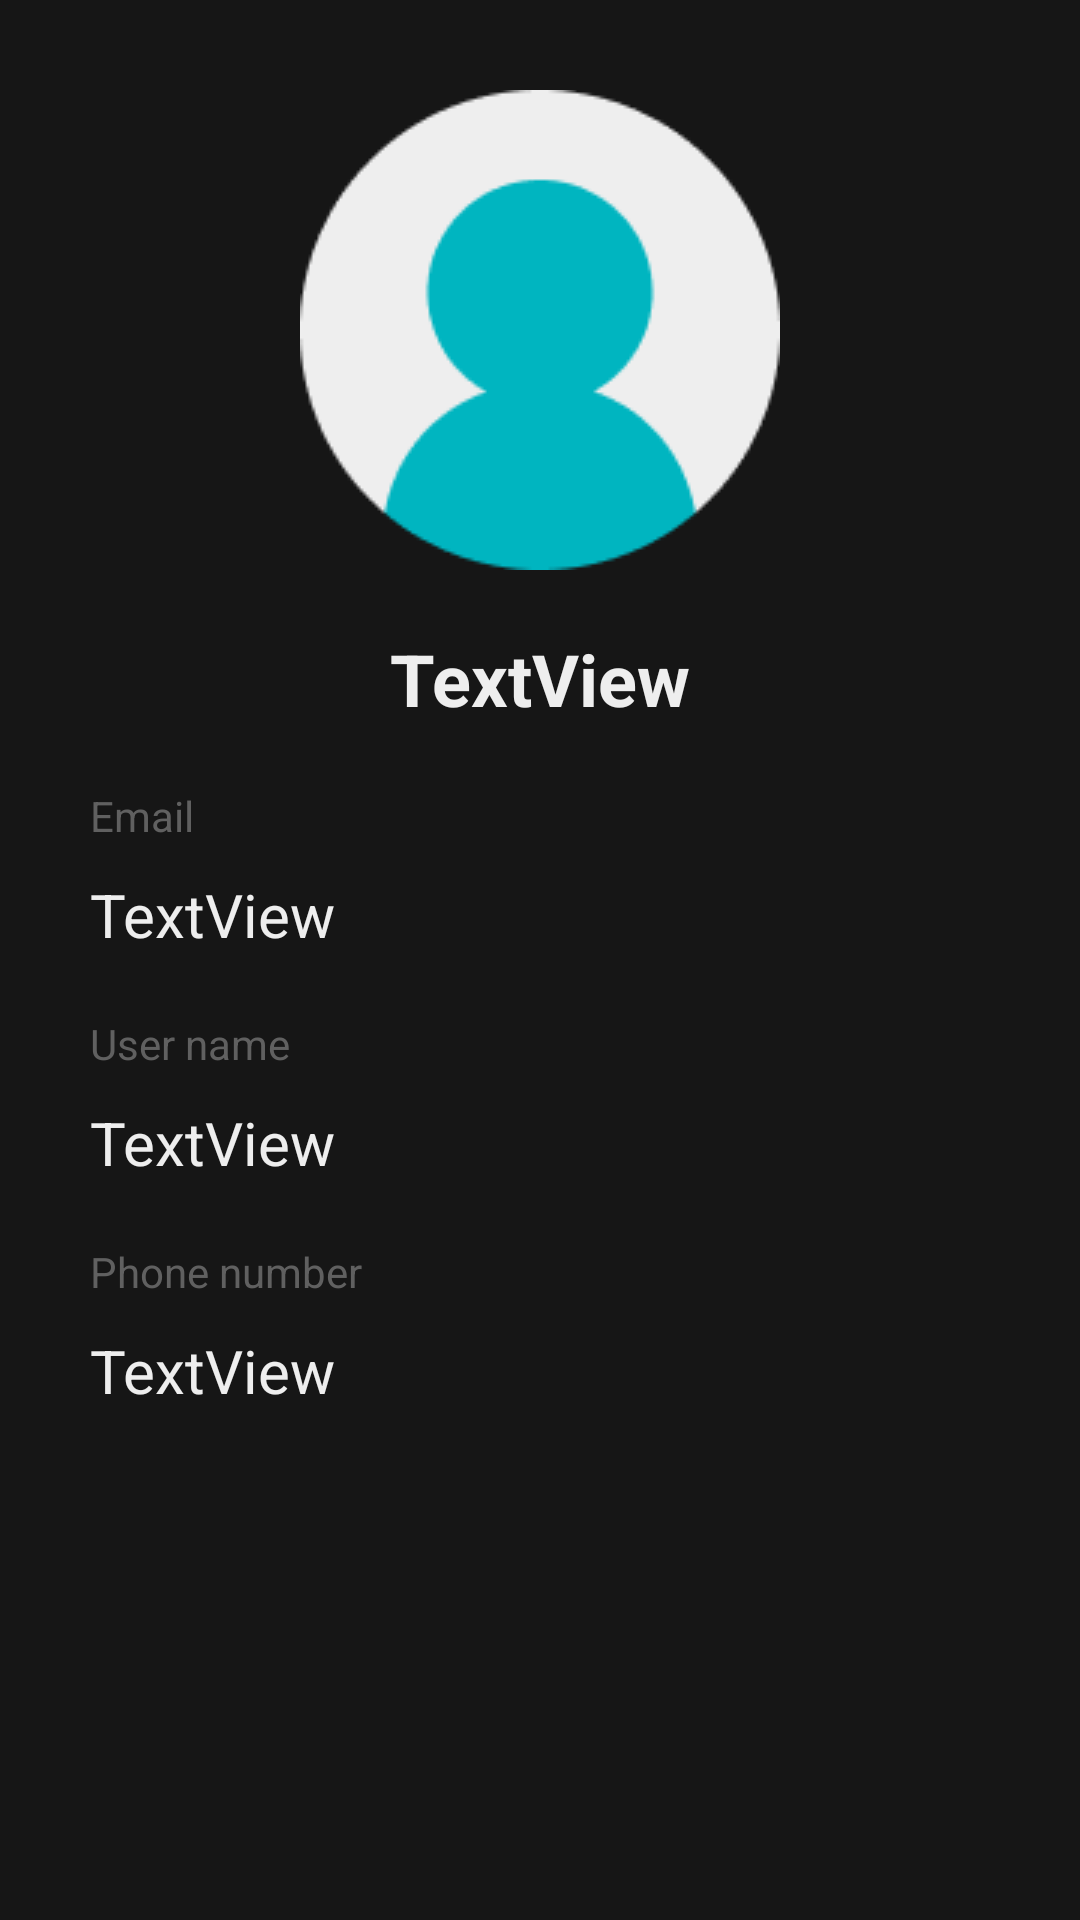

Reconstruct the res/layout file that produces this screen, plus the resources it refers to.
<!-- AndroidManifest.xml: application theme Theme.MarketPlace -->
<!-- res/layout/fragment_profile.xml -->
<?xml version="1.0" encoding="utf-8"?>
<androidx.constraintlayout.widget.ConstraintLayout xmlns:android="http://schemas.android.com/apk/res/android"
    xmlns:app="http://schemas.android.com/apk/res-auto"
    xmlns:tools="http://schemas.android.com/tools"
    android:layout_width="match_parent"
    android:layout_height="match_parent"
    android:background="@color/loginBackground"
    tools:context=".fragments.ProfileFragment">


    <ImageView
        android:id="@+id/imageView5"
        android:layout_width="wrap_content"
        android:layout_height="wrap_content"
        android:layout_marginTop="30dp"
        android:src="@drawable/avatar2"
        app:layout_constraintEnd_toEndOf="parent"
        app:layout_constraintStart_toStartOf="parent"
        app:layout_constraintTop_toTopOf="parent" />

    <TextView
        android:id="@+id/tvUsernameProfile"
        android:layout_width="wrap_content"
        android:layout_height="wrap_content"
        android:layout_marginTop="20dp"
        android:text="TextView"
        android:textColor="@color/loginTextColor2"
        android:textSize="24sp"
        android:textStyle="bold"
        app:layout_constraintEnd_toEndOf="parent"
        app:layout_constraintStart_toStartOf="parent"
        app:layout_constraintTop_toBottomOf="@+id/imageView5" />

    <TextView
        android:id="@+id/textView27"
        android:layout_width="wrap_content"
        android:layout_height="wrap_content"
        android:layout_marginStart="30dp"
        android:layout_marginTop="20dp"
        android:text="@string/email"
        android:textColor="@color/hintColor"
        app:layout_constraintStart_toStartOf="parent"
        app:layout_constraintTop_toBottomOf="@+id/tvUsernameProfile" />

    <TextView
        android:id="@+id/tvEmailProfile"
        android:layout_width="wrap_content"
        android:layout_height="wrap_content"
        android:layout_marginStart="30dp"
        android:layout_marginTop="10dp"
        android:text="TextView"
        android:textColor="@color/loginTextColor2"
        android:textSize="20sp"
        app:layout_constraintStart_toStartOf="parent"
        app:layout_constraintTop_toBottomOf="@+id/textView27" />

    <TextView
        android:id="@+id/textView29"
        android:layout_width="wrap_content"
        android:layout_height="wrap_content"
        android:layout_marginStart="30dp"
        android:layout_marginTop="20dp"
        android:text="@string/user_name"
        android:textColor="@color/hintColor"
        app:layout_constraintStart_toStartOf="parent"
        app:layout_constraintTop_toBottomOf="@+id/tvEmailProfile" />

    <TextView
        android:id="@+id/tvUsernameProfile2"
        android:layout_width="wrap_content"
        android:layout_height="wrap_content"
        android:layout_marginStart="30dp"
        android:layout_marginTop="10dp"
        android:text="TextView"
        android:textColor="@color/loginTextColor2"
        android:textSize="20sp"
        app:layout_constraintStart_toStartOf="parent"
        app:layout_constraintTop_toBottomOf="@+id/textView29" />

    <TextView
        android:id="@+id/textView32"
        android:layout_width="wrap_content"
        android:layout_height="wrap_content"
        android:layout_marginStart="30dp"
        android:layout_marginTop="20dp"
        android:text="Phone number"
        android:textColor="@color/hintColor"
        app:layout_constraintStart_toStartOf="parent"
        app:layout_constraintTop_toBottomOf="@+id/tvUsernameProfile2" />

    <TextView
        android:id="@+id/tvPhonenumberProfile"
        android:layout_width="wrap_content"
        android:layout_height="wrap_content"
        android:layout_marginStart="30dp"
        android:layout_marginTop="10dp"
        android:text="TextView"
        android:textColor="@color/loginTextColor2"
        android:textSize="20sp"
        app:layout_constraintStart_toStartOf="parent"
        app:layout_constraintTop_toBottomOf="@+id/textView32" />
</androidx.constraintlayout.widget.ConstraintLayout>
<!-- resources referenced by this layout -->
<resources>
  <color name="hintColor">#606060</color>
  <color name="loginBackground">#161616</color>
  <color name="loginTextColor2">#EEEEEE</color>
  <!-- drawable avatar2: png bitmap (drawable, 3921 bytes) -->
  <string name="email">Email</string>
  <string name="user_name">User name</string>
  <style name="Theme.MarketPlace" parent="Theme.MaterialComponents.DayNight.NoActionBar">
          
          <item name="colorPrimary">@color/loginTextColor2</item>
          <item name="colorPrimaryVariant">@color/black</item>
          <item name="colorOnPrimary">@color/white</item>
          
          <item name="colorSecondary">@color/teal_200</item>
          <item name="colorSecondaryVariant">@color/teal_700</item>
          <item name="colorOnSecondary">@color/black</item>
          
          <item name="android:statusBarColor" tools:targetApi="l">?attr/colorPrimaryVariant</item>
          
      </style>
  <color name="black">#FF000000</color>
  <color name="white">#FFFFFFFF</color>
  <color name="teal_200">#FF03DAC5</color>
  <color name="teal_700">#FF018786</color>
</resources>
